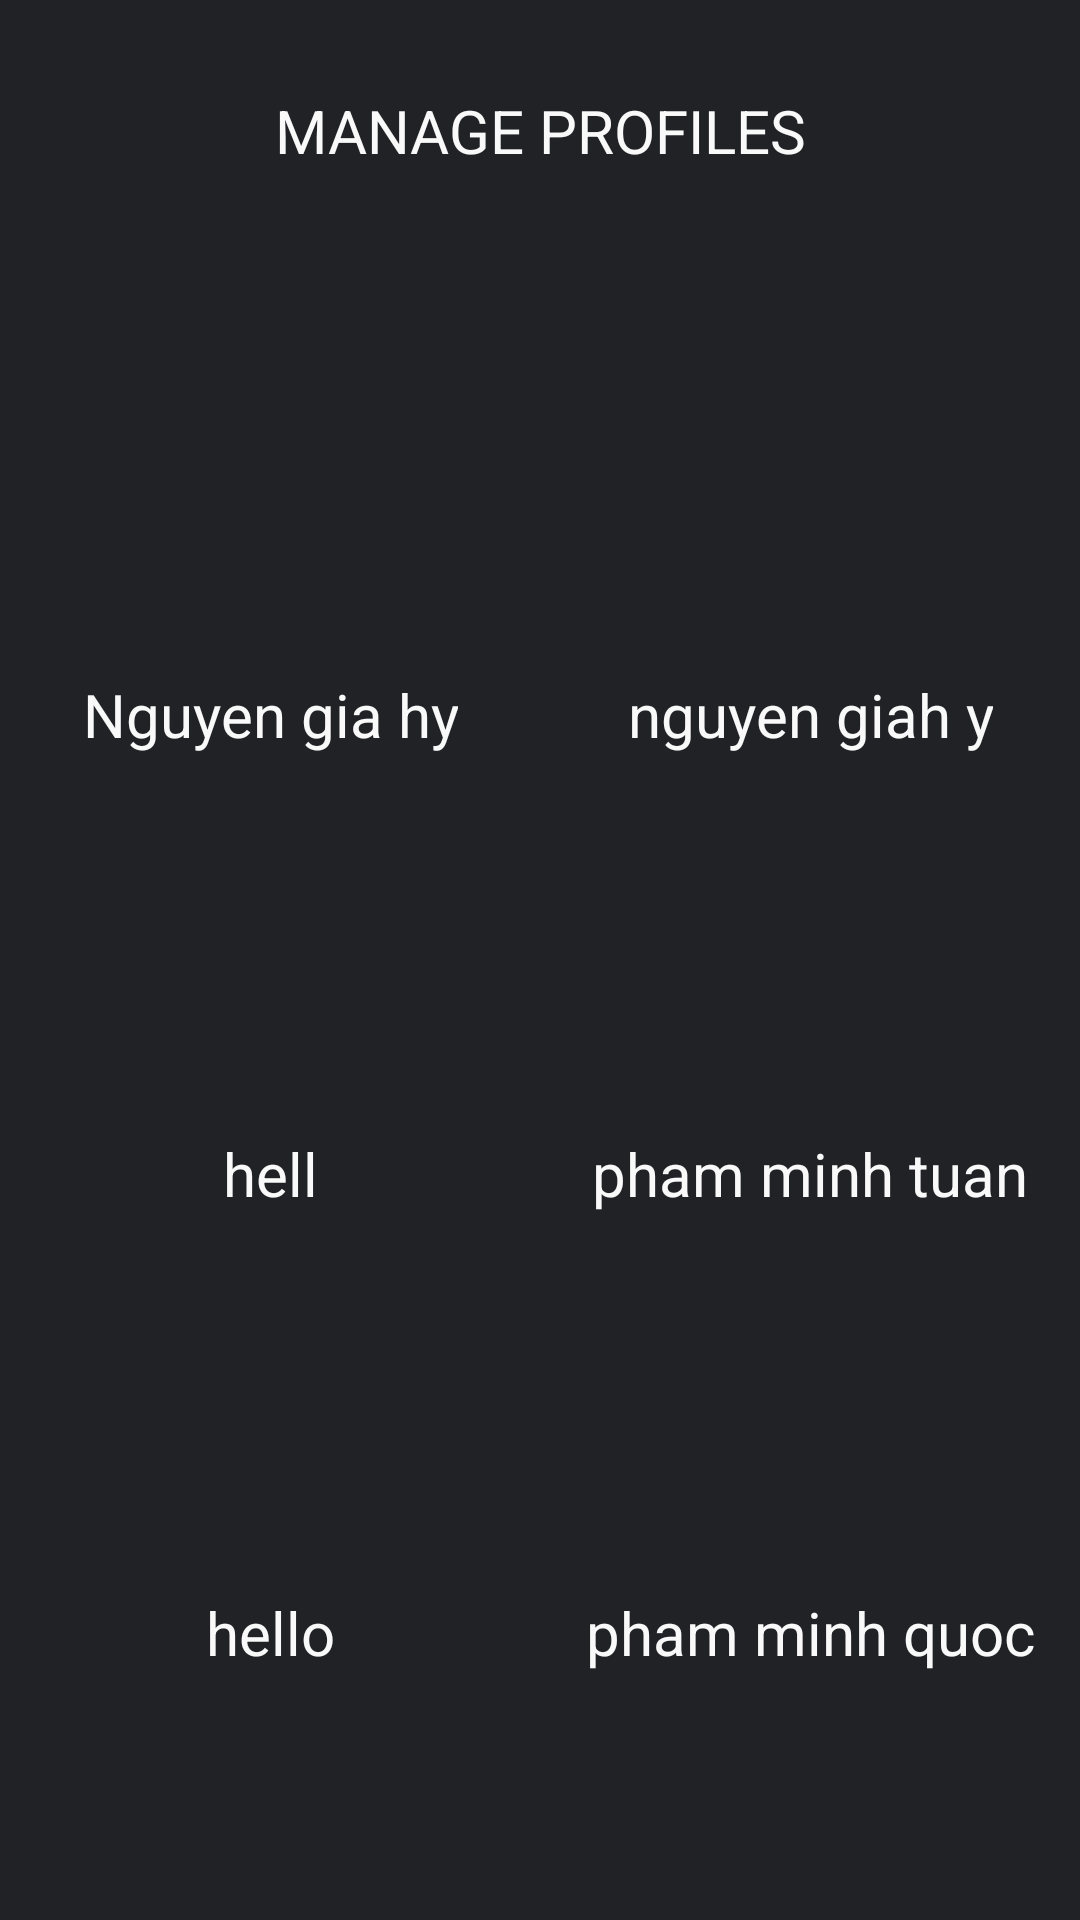

This screen was rendered from an Android layout file. Write that file and the resources it references.
<!-- AndroidManifest.xml: application theme AppTheme -->
<!-- res/layout/activity_main2.xml -->
<?xml version="1.0" encoding="utf-8"?>
<androidx.constraintlayout.widget.ConstraintLayout xmlns:android="http://schemas.android.com/apk/res/android"
    xmlns:app="http://schemas.android.com/apk/res-auto"
    xmlns:tools="http://schemas.android.com/tools"
    android:layout_width="match_parent"
    android:layout_height="match_parent"
    tools:context=".MainActivity2"
    android:background="@color/backgroudchangeUserdark"
    >
    <ImageButton
        android:src="@drawable/ic_baseline_close_appday2light"
        android:id="@+id/ib_close"
        android:background="@null"
        android:layout_width="wrap_content"
        android:layout_height="wrap_content"
        app:layout_constraintTop_toTopOf="parent"
        android:layout_marginTop="15dp"
        app:layout_constraintLeft_toLeftOf="parent"
        android:layout_marginLeft="15dp"
        />
    <TextView
        android:id="@+id/tv_heading"
        android:textColor="@color/colortextchangeUserdark"
        android:layout_width="wrap_content"
        android:layout_height="wrap_content"
        app:layout_constraintLeft_toLeftOf="parent"
        app:layout_constraintRight_toRightOf="parent"
        android:text="manage profiles"
        android:layout_marginTop="15dp"
        android:textAllCaps="true"
        android:textSize="20dp"
        app:layout_constraintTop_toBottomOf="@id/ib_close"
        />

    <androidx.constraintlayout.widget.Guideline
        android:id="@+id/gl_1"
        android:layout_width="wrap_content"
        android:layout_height="wrap_content"
        android:orientation="horizontal"
        app:layout_constraintGuide_percent="0.17" />

    <androidx.constraintlayout.widget.Guideline
        android:id="@+id/glvt_2"
        android:layout_width="wrap_content"
        android:layout_height="wrap_content"
        android:orientation="vertical"
        app:layout_constraintGuide_percent="0.5"
        />



    <ImageView
        android:id="@+id/iv_1"
        android:layout_width="100dp"
        android:layout_height="87dp"
        android:src="@drawable/textingimageicon"
        app:layout_constraintBottom_toTopOf="@id/tv_1"
        app:layout_constraintLeft_toLeftOf="parent"
        app:layout_constraintRight_toRightOf="@id/glvt_2"
        app:layout_constraintHorizontal_bias="0.5"
        app:layout_constraintTop_toTopOf="@id/gl_1"
      />

    <ImageView
        android:id="@+id/iv_2"
        android:layout_width="100dp"
        android:layout_height="87dp"
        android:src="@drawable/textingimageicon"
        app:layout_constraintBottom_toTopOf="@id/tv_2"
        app:layout_constraintHorizontal_bias="0.5"
        app:layout_constraintLeft_toLeftOf="@id/glvt_2"

        app:layout_constraintRight_toRightOf="parent"
        app:layout_constraintTop_toTopOf="@id/gl_1"
         />

    <TextView
        android:id="@+id/tv_1"
        style="@style/textmanageprofileblack"
        android:layout_width="wrap_content"
        android:layout_height="wrap_content"
        android:text="Nguyen gia hy"
        app:layout_constraintBottom_toTopOf="@id/iv_3"
        app:layout_constraintTop_toBottomOf="@id/iv_1"
        tools:ignore="MissingConstraints" />

    <TextView
        android:id="@+id/tv_2"
        android:layout_width="wrap_content"
        android:layout_height="wrap_content"
        app:layout_constraintTop_toBottomOf="@id/iv_2"
        android:text="nguyen giah y"
        style="@style/text2manaprofileblack"
        app:layout_constraintBottom_toTopOf="@id/iv_4"
        tools:ignore="MissingConstraints" />
    <ImageView
        android:id="@+id/iv_3"
        android:layout_width="100dp"
        android:layout_height="87dp"
        android:src="@drawable/textingimageicon"
        app:layout_constraintBottom_toTopOf="@id/tv_3"
        app:layout_constraintLeft_toLeftOf="parent"
        app:layout_constraintRight_toRightOf="@id/glvt_2"
        app:layout_constraintTop_toBottomOf="@id/tv_1"
        app:layout_constraintHorizontal_bias="0.5"
        />

    <ImageView
        android:id="@+id/iv_4"
        android:layout_width="100dp"
        android:layout_height="87dp"
        android:src="@drawable/textingimageicon"
        app:layout_constraintBottom_toTopOf="@id/tv_4"
        app:layout_constraintLeft_toLeftOf="@id/glvt_2"
        app:layout_constraintRight_toRightOf="parent"
        app:layout_constraintTop_toBottomOf="@id/tv_2"
        app:layout_constraintHorizontal_bias="0.5"/>

    <TextView
        android:id="@+id/tv_3"
        android:layout_width="wrap_content"
        android:layout_height="wrap_content"
        android:text="hell"
        style="@style/textmanageprofileblack"
        app:layout_constraintBottom_toTopOf="@id/iv_5"
        app:layout_constraintTop_toBottomOf="@id/iv_3"
        tools:ignore="MissingConstraints" />

    <TextView
        android:id="@+id/tv_4"
        style="@style/text2manaprofileblack"
        android:text="pham minh tuan"
        android:layout_width="wrap_content"
        android:layout_height="wrap_content"
        app:layout_constraintBottom_toTopOf="@id/iv_6"
        app:layout_constraintTop_toBottomOf="@id/iv_4"
        tools:ignore="MissingConstraints"
        />
    <ImageView
        android:id="@+id/iv_5"
        android:layout_width="100dp"
        android:layout_height="87dp"
        android:src="@drawable/textingimageicon"
        app:layout_constraintBottom_toTopOf="@id/tv_5"
        app:layout_constraintLeft_toLeftOf="parent"
        app:layout_constraintRight_toRightOf="@id/glvt_2"
        app:layout_constraintTop_toBottomOf="@id/tv_3"
        app:layout_constraintHorizontal_bias="0.5"
        />
    <ImageView
        android:id="@+id/iv_6"
        android:layout_width="100dp"
        android:layout_height="87dp"
        android:src="@drawable/textingimageicon"
        app:layout_constraintBottom_toTopOf="@id/tv_6"
        app:layout_constraintLeft_toLeftOf="@id/glvt_2"
        app:layout_constraintRight_toRightOf="parent"
        app:layout_constraintHorizontal_bias="0.5"
        app:layout_constraintTop_toBottomOf="@id/tv_4" />
    <TextView
        android:id="@+id/tv_5"
        android:layout_width="wrap_content"
        android:layout_height="wrap_content"
        android:text="hello"
        style="@style/textmanageprofileblack"

        app:layout_constraintBottom_toBottomOf="@id/gl_2"

        app:layout_constraintTop_toBottomOf="@id/iv_5"
        tools:ignore="MissingConstraints" />
    <TextView
        android:id="@+id/tv_6"
        android:layout_width="wrap_content"
        android:layout_height="wrap_content"
        android:text="pham minh quoc"
        style="@style/text2manaprofileblack"
        app:layout_constraintBottom_toBottomOf="@id/gl_2"

        app:layout_constraintTop_toBottomOf="@id/iv_6"
        tools:ignore="MissingConstraints" />

    <androidx.constraintlayout.widget.Guideline
        android:id="@+id/gl_2"
        android:layout_width="wrap_content"
        android:layout_height="wrap_content"
        android:orientation="horizontal"
        app:layout_constraintGuide_percent="0.91" />
</androidx.constraintlayout.widget.ConstraintLayout>
<!-- resources referenced by this layout -->
<resources>
  <color name="backgroudchangeUserdark">#212226</color>
  <color name="colortextchangeUserdark">#F9F9F9</color>
  <style name="text2manaprofileblack">
          <item name="android:gravity">center</item>
          <item name="android:textColor">@color/colortextchangeUserdark</item>
          <item name="android:textSize">20dp</item>
          <item name="android:layout_marginBottom">10dp</item>
          <item name="layout_constraintLeft_toLeftOf">@id/glvt_2</item>
          <item name="layout_constraintRight_toRightOf">parent</item>
      </style>
  <style name="textmanageprofileblack">
          <item name="android:gravity">center</item>
          <item name="android:textColor">@color/colortextchangeUserdark</item>
          <item name="android:textSize">20dp</item>
          <item name="android:layout_marginBottom">10dp</item>
          <item name="layout_constraintLeft_toLeftOf">parent</item>
          <item name="layout_constraintRight_toRightOf">@id/glvt_2</item>
          <item name="layout_constraintHorizontal_bias">0.5</item>
      </style>
  <style name="AppTheme" parent="Theme.AppCompat.Light.DarkActionBar">
          
          <item name="colorPrimary">@color/colorPrimary</item>
          <item name="colorPrimaryDark">@color/colorPrimaryDark</item>
          <item name="colorAccent">@color/colorAccent</item>
  
      </style>
  <color name="colorPrimary">#6200EE</color>
  <color name="colorPrimaryDark">#3700B3</color>
  <color name="colorAccent">#03DAC5</color>
</resources>
